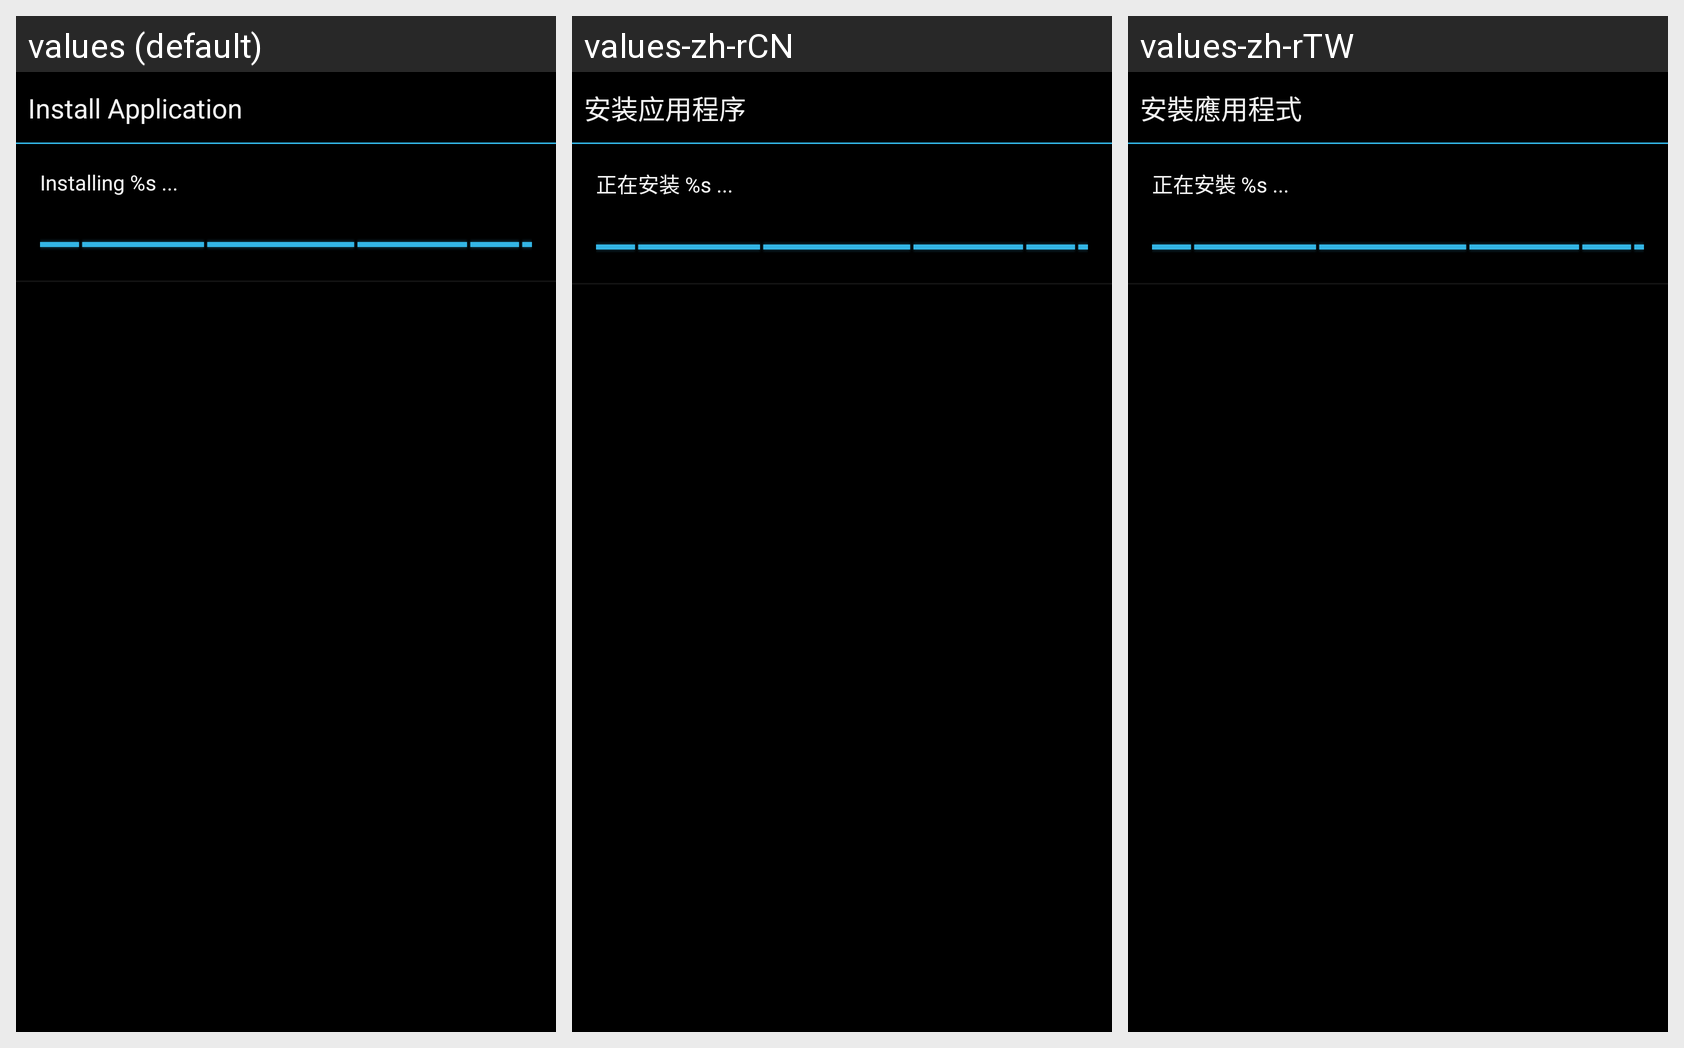

Strings drawn on this Android screen and how each of the app's shown locales translates them:
Android screen res/layout/layout_install_apk.xml rendered under 3 locales, left to right: values (default), values-zh-rCN, values-zh-rTW. Device: Nexus 5 (rendered at 1080×1920; each locale shown at half size, 540×960, under a caption strip naming it); theme android:Theme.Holo.
Strings drawn on this screen, with the default value and each locale's value (text and hints the layout hard-codes, and strings that could not be matched under every locale, appear in the picture but are not listed):

install_apk_title
  values: Install Application
  values-zh-rCN: 安装应用程序
  values-zh-rTW: 安裝應用程式

installing_apk_fmt
  values: Installing %s ...
  values-zh-rCN: 正在安装 %s ...
  values-zh-rTW: 正在安裝 %s ...
